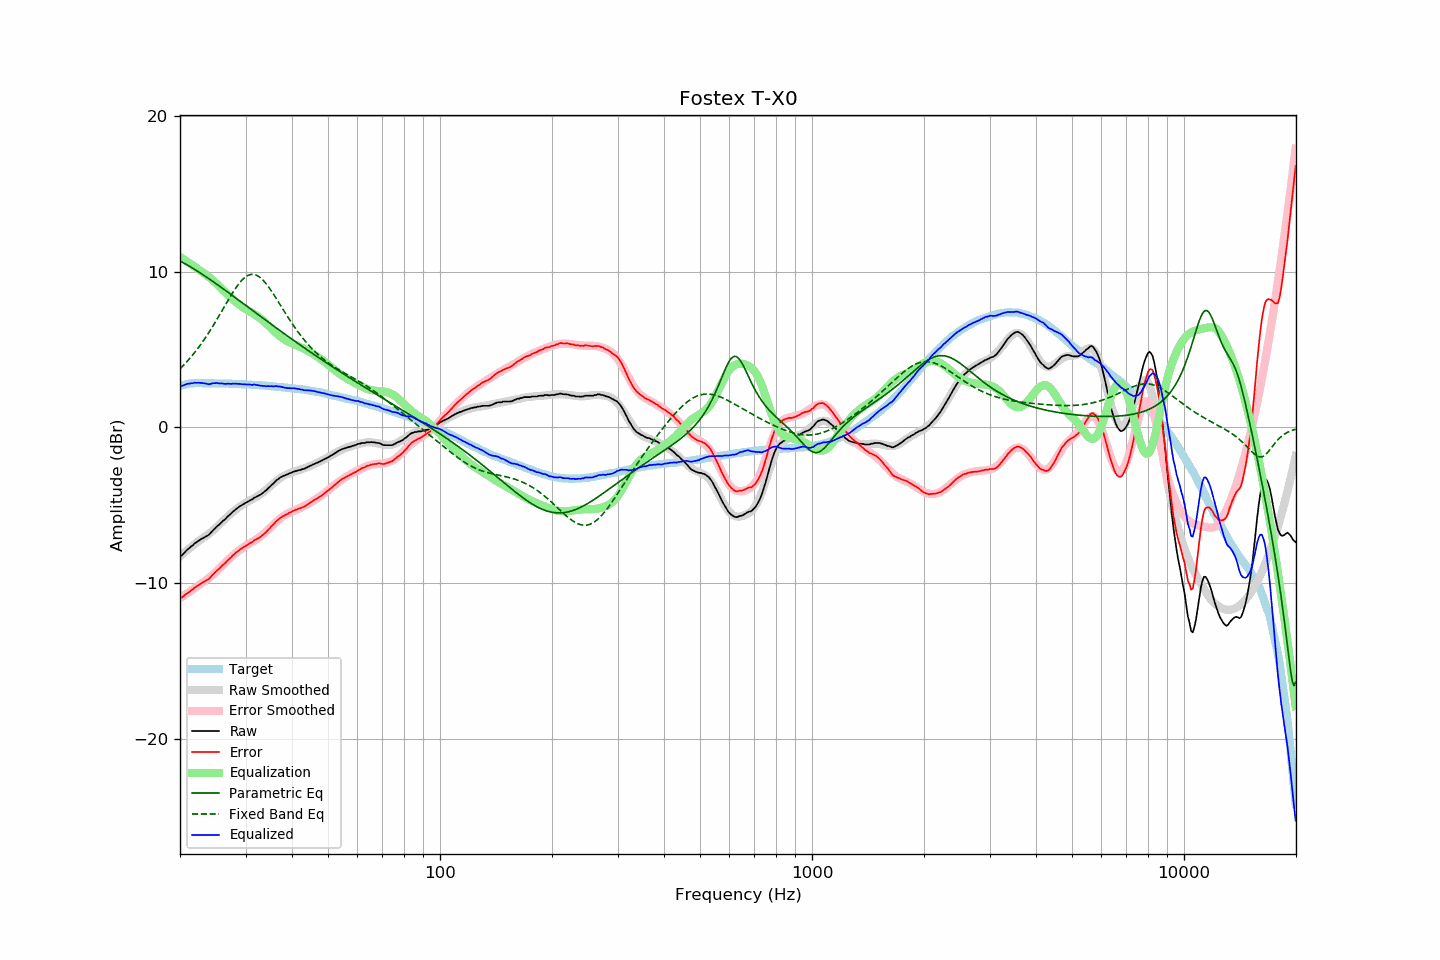

The data file committed next to this chart (first rows):
frequency, raw, error, smoothed, error_smoothed, equalization, parametric_eq, fixed_band_eq, equalized_raw, equalized_smoothed, target
20.00, -8.26, -10.93, -8.26, -10.95, 10.95, 10.68, 3.76, 2.68, 2.68, 2.66
20.20, -8.22, -10.92, -8.17, -10.88, 10.88, 10.63, 3.87, 2.66, 2.71, 2.69
20.40, -8.11, -10.84, -8.08, -10.81, 10.81, 10.57, 3.97, 2.70, 2.73, 2.73
20.61, -7.99, -10.74, -7.99, -10.74, 10.74, 10.51, 4.08, 2.75, 2.75, 2.74
20.81, -7.89, -10.67, -7.91, -10.67, 10.67, 10.45, 4.19, 2.78, 2.77, 2.78
21.02, -7.79, -10.60, -7.82, -10.60, 10.60, 10.39, 4.30, 2.81, 2.78, 2.80
21.23, -7.72, -10.54, -7.74, -10.53, 10.53, 10.33, 4.42, 2.81, 2.80, 2.81
21.44, -7.62, -10.45, -7.65, -10.46, 10.46, 10.27, 4.54, 2.84, 2.81, 2.82
21.66, -7.55, -10.39, -7.57, -10.39, 10.39, 10.21, 4.67, 2.84, 2.82, 2.83
21.87, -7.44, -10.28, -7.49, -10.32, 10.32, 10.15, 4.79, 2.88, 2.83, 2.84
22.09, -7.38, -10.23, -7.41, -10.25, 10.25, 10.08, 4.93, 2.86, 2.84, 2.84
22.31, -7.30, -10.15, -7.33, -10.17, 10.17, 10.02, 5.06, 2.87, 2.84, 2.84
22.54, -7.23, -10.08, -7.26, -10.10, 10.10, 9.95, 5.20, 2.87, 2.85, 2.84
22.76, -7.17, -10.02, -7.19, -10.03, 10.03, 9.88, 5.34, 2.86, 2.85, 2.84
22.99, -7.11, -9.95, -7.12, -9.96, 9.96, 9.82, 5.48, 2.85, 2.84, 2.83
23.22, -7.05, -9.89, -7.05, -9.89, 9.89, 9.75, 5.63, 2.83, 2.84, 2.83
23.45, -6.99, -9.83, -6.97, -9.81, 9.81, 9.68, 5.78, 2.82, 2.84, 2.83
23.69, -6.93, -9.77, -6.89, -9.73, 9.73, 9.61, 5.94, 2.80, 2.84, 2.83
23.92, -6.88, -9.72, -6.82, -9.65, 9.65, 9.54, 6.10, 2.77, 2.84, 2.83
24.16, -6.77, -9.61, -6.73, -9.57, 9.57, 9.47, 6.26, 2.80, 2.83, 2.83
24.40, -6.65, -9.49, -6.65, -9.48, 9.48, 9.40, 6.43, 2.83, 2.83, 2.83
24.65, -6.55, -9.38, -6.56, -9.39, 9.39, 9.32, 6.59, 2.84, 2.83, 2.82
24.89, -6.45, -9.28, -6.47, -9.30, 9.30, 9.25, 6.76, 2.85, 2.83, 2.82
25.14, -6.34, -9.17, -6.37, -9.20, 9.20, 9.18, 6.94, 2.86, 2.83, 2.82
25.39, -6.27, -9.10, -6.28, -9.10, 9.10, 9.11, 7.11, 2.83, 2.82, 2.82
25.65, -6.17, -9.00, -6.17, -9.00, 9.00, 9.03, 7.29, 2.82, 2.82, 2.82
25.91, -6.06, -8.88, -6.07, -8.89, 8.89, 8.96, 7.46, 2.83, 2.82, 2.82
26.16, -5.97, -8.79, -5.97, -8.79, 8.79, 8.88, 7.64, 2.82, 2.82, 2.81
26.43, -5.89, -8.71, -5.87, -8.68, 8.68, 8.81, 7.82, 2.79, 2.81, 2.81
26.69, -5.78, -8.60, -5.77, -8.58, 8.58, 8.73, 8.00, 2.80, 2.81, 2.81
26.96, -5.67, -8.49, -5.68, -8.49, 8.49, 8.66, 8.17, 2.81, 2.81, 2.81
27.23, -5.59, -8.40, -5.59, -8.39, 8.39, 8.58, 8.35, 2.80, 2.81, 2.80
27.50, -5.50, -8.31, -5.50, -8.30, 8.30, 8.51, 8.52, 2.80, 2.80, 2.80
27.77, -5.39, -8.19, -5.41, -8.21, 8.21, 8.43, 8.68, 2.82, 2.80, 2.79
28.05, -5.31, -8.11, -5.32, -8.12, 8.12, 8.36, 8.84, 2.80, 2.79, 2.79
28.33, -5.22, -8.01, -5.24, -8.03, 8.03, 8.28, 8.99, 2.81, 2.79, 2.78
28.62, -5.15, -7.94, -5.16, -7.95, 7.95, 8.20, 9.13, 2.80, 2.79, 2.78
28.90, -5.07, -7.86, -5.09, -7.87, 7.87, 8.13, 9.27, 2.80, 2.78, 2.78
29.19, -5.01, -7.79, -5.01, -7.79, 7.79, 8.05, 9.39, 2.78, 2.78, 2.77
29.48, -4.94, -7.72, -4.95, -7.72, 7.72, 7.98, 9.50, 2.78, 2.77, 2.77
29.78, -4.88, -7.65, -4.88, -7.65, 7.65, 7.90, 9.59, 2.77, 2.77, 2.76
30.08, -4.82, -7.59, -4.82, -7.58, 7.58, 7.82, 9.67, 2.76, 2.76, 2.76
30.38, -4.76, -7.52, -4.76, -7.52, 7.52, 7.75, 9.73, 2.76, 2.76, 2.75
30.68, -4.70, -7.46, -4.71, -7.46, 7.46, 7.67, 9.78, 2.76, 2.75, 2.75
30.99, -4.65, -7.40, -4.65, -7.40, 7.40, 7.59, 9.81, 2.75, 2.75, 2.74
31.30, -4.61, -7.35, -4.60, -7.34, 7.34, 7.52, 9.82, 2.72, 2.74, 2.73
31.61, -4.51, -7.25, -4.54, -7.28, 7.28, 7.44, 9.81, 2.76, 2.73, 2.73
31.93, -4.47, -7.20, -4.48, -7.21, 7.21, 7.36, 9.79, 2.74, 2.73, 2.72
32.24, -4.42, -7.14, -4.42, -7.14, 7.14, 7.29, 9.74, 2.72, 2.72, 2.71
32.57, -4.37, -7.09, -4.36, -7.07, 7.07, 7.21, 9.68, 2.70, 2.71, 2.71
32.89, -4.31, -7.02, -4.29, -6.99, 6.99, 7.13, 9.61, 2.68, 2.71, 2.70
33.22, -4.24, -6.94, -4.22, -6.91, 6.91, 7.06, 9.51, 2.67, 2.70, 2.69
33.55, -4.16, -6.86, -4.14, -6.83, 6.83, 6.98, 9.41, 2.66, 2.69, 2.69
33.89, -4.08, -6.77, -4.05, -6.73, 6.73, 6.91, 9.29, 2.65, 2.68, 2.68
34.23, -3.99, -6.67, -3.96, -6.64, 6.64, 6.83, 9.17, 2.64, 2.67, 2.67
34.57, -3.88, -6.55, -3.87, -6.54, 6.54, 6.75, 9.03, 2.66, 2.66, 2.66
34.92, -3.79, -6.45, -3.78, -6.44, 6.44, 6.68, 8.89, 2.64, 2.66, 2.65
35.27, -3.68, -6.33, -3.69, -6.34, 6.34, 6.60, 8.73, 2.65, 2.65, 2.64
35.62, -3.60, -6.24, -3.60, -6.24, 6.24, 6.53, 8.58, 2.63, 2.64, 2.63
35.97, -3.49, -6.12, -3.51, -6.14, 6.14, 6.45, 8.42, 2.65, 2.63, 2.62
... 635 more rows
